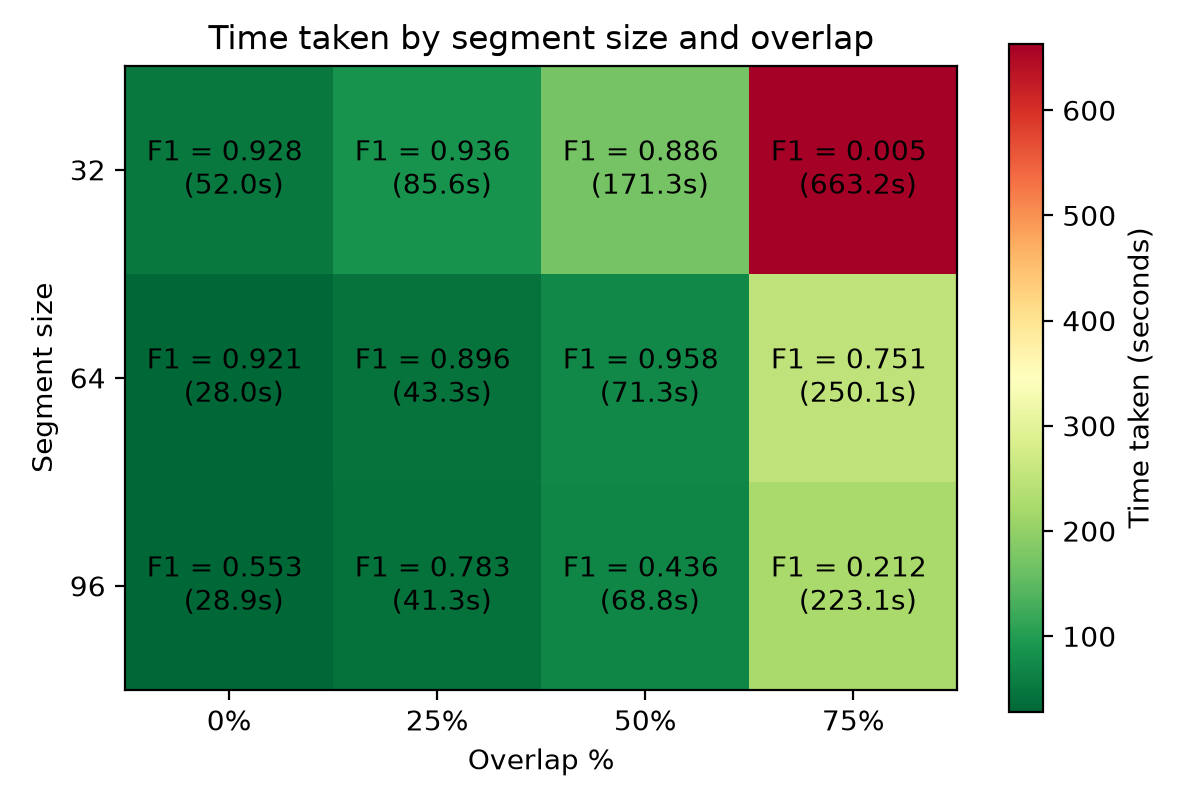

Data behind this chart, as committed beside it:
segment_size, overlap, time_seconds, peak_python_memory_mb, peak_rss_mb, val_loss, val_acc, val_precision, val_recall, val_f1, seed
64, 32, 71.34, 10.8, 1421, 0.01501, 0.9985, 0.9977, 0.9215, 0.958, 
32, 8, 85.61, 7.028, 1386, 0.005598, 0.9992, 0.9993, 0.8803, 0.936, 
32, 0, 52.01, 26.73, 1387, 0.007243, 0.9992, 0.9651, 0.8944, 0.9283, 
64, 0, 27.98, 5.266, 1420, 0.08849, 0.9974, 1, 0.8546, 0.9212, 
64, 16, 43.26, 7.237, 1421, 0.03819, 0.9965, 1, 0.814, 0.8957, 
32, 16, 171.3, 12.59, 1389, 0.006525, 0.9988, 0.9933, 0.8055, 0.8863, 
96, 24, 41.33, 8.611, 1436, 0.2096, 0.9879, 1, 0.6518, 0.7833, 
64, 48, 250.1, 36.85, 1426, 0.02283, 0.9934, 1, 0.6407, 0.751, 
96, 0, 28.91, 7.576, 1436, 0.7593, 0.6873, 0.6737, 0.7837, 0.5534, 
96, 48, 68.83, 13.26, 1436, 0.0945, 0.975, 1, 0.3266, 0.436, 
96, 72, 223.1, 38.37, 1444, 0.1097, 0.9721, 1, 0.1428, 0.212, 
32, 24, 663.2, 43.45, 1478, 0.05577, 0.9934, 0.6667, 0.002662, 0.005301, 
